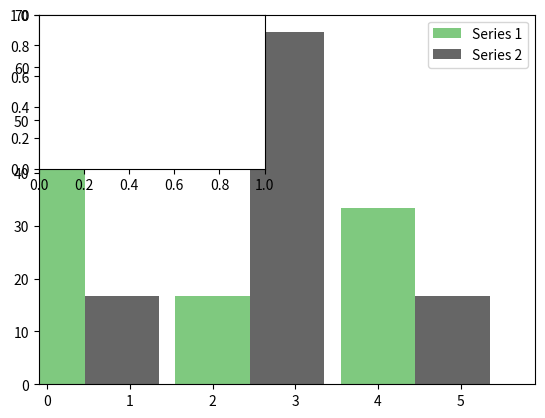

The script that saved this image: (Note: this script raises an exception after producing the figure.)
# -*- coding: utf-8 -*-
"""
Methods to create useful graphs for ploting distributions o single variables. Methods included:

 : plot_bar_chart
     Plot barplot showing the distribution of a categorical variable (for one or multiple series of data). 
 
 : plot_dataframe_profile
     Plot a grid of subplots in which each subplot shows the distribution of a variable of the data frame. For
     numerical variabels a histogram is shown. For categorical, a barplot whose bars lengths are proportional
     to the percentage of each category in the column.
"""


import pandas as pd
import matplotlib.pyplot as plt
import numpy as np
import math

from matplotlib.gridspec import GridSpec


def _is_numeric(series):
    """ Determine if the pandas.core.series.Series is numeric """
    return series.dtype == 'int' or series.dtype == 'float'
    
def _is_categorical(series):
    """ Determine if the pandas.core.series.Series is categorical """
    return str(series.dtype) == 'object' or str(series.dtype) == 'category'
    
def _get_percentage_of_categorical(series):
    """ Return a Pandas series with the percents of each category, indexed by the categries names """
    counts = series.value_counts()
    porcentagens = 100 * (counts / sum(counts))
    return porcentagens


def plot_bar_chart(data, cmap='Accent', color=None, xlabel='', ylabel='', title='', width=0.9, xticks_rotation=0, series_legends=None, ax=None):
    """
    Plot barplot showing the distribution of a categorical variable (for one or multiple series of data). 
    
    Parameters
    ----------
    
        data : list or pandas.core.series.Series
            Pandas series (with categorical data) or list of series. For multiple series, each categories are grouped together.
            
        cmap : matplotlib.colors.LinearSegmentedColormap
            Colormap to use for determing each category color. Defualt is 'Accent'.
            
        color : color to use in the graph (overrides colormap colors). Default is None, which means not to overide colormap colors.
        
        xlabel, ylabel, title : guess what...
        
        width : float
            Width of each bar. Default is 0.9
                    
        xticks_rotation : float
            Degrees to rotate x labels.            
        
        series_legends : list
            Legends to identify each series.
            
        legend : boolean
            Whether to show or not the legend box.
            
        ax : matplotlib.axes_subplots.AxesSubplot
            Axes in which to plot the graph
    
    Returns
    -------
    
        ax : matplotlib.axes_subplots.AxesSubplot
            Axes where the figure has been plotted.
    
    """

    # In the case a unique series is passed as parameters, wrap it in a list
    if not isinstance(data, list):
        data = [data]
        
    # Determine series type (pandas can represent categorical data with at least three different classes!)
    data_type = str(data[0].dtype)
  
    # If the Series is of "objects" (usually strings)
    if data_type == 'object':
        
        # Get list of different strings
        categorias = np.unique(data)
        
    # If it is a series create by pd.Series([...], dtype='category') or equivalent (e.g. pd.Series(pd.Categorical([...], [...])) )
    elif data_type == 'category':             
        
        # Get list of categories
        categorias = data[0].cat.categories # We assume here that the first series has all categories (BUG: it can be wrong!!!)
        
    else:
        raise Exception('Invalid data type %s' % data[0].dtype )
    
    # Number of different categories
    num_de_categorias = len(categorias)
    
    # Number of series
    num_de_series = len(data)
    
    # Colormap to use in the graph
    colors = plt.cm.get_cmap(cmap, num_de_series)     
    
    # Position of each category
    x_locations = np.arange(num_de_categorias) * num_de_series
    
    # Create figure
    if ax == None:
        fig, ax = plt.subplots()
    
    # Create series names, if not provided    
    if series_legends == None:    
        series_legends = ['Series %i' % i for i in range(1, num_de_series + 1)]    
    
    # For each series
    for idx, series in enumerate(data):
               
        # Compute the porcentage of each category
        porcentagens = _get_percentage_of_categorical(series)      
        porcentagens = porcentagens[categorias] # Assure that percentages will be returned in the same order as the legend
        
        # Determine color to use in this series
        series_color = color if color != None else colors(idx)      
        
        # Plot bars
        ax.bar(x_locations + idx*width, porcentagens, width, color=series_color, label=series_legends[idx])

    # Plot title and axis labels
    ax.set_ylabel(ylabel)
    ax.set_xlabel(xlabel)
    ax.set_title(title)    
            
    # If there is more than one series
    if num_de_series > 1:
        
        # Show legend
        ax.legend(loc='best')
        
        # Draw categories names
        #...        
        
    # If there is just one series
    else:
        
        # Draw categories names
        ax.set_xticks(x_locations + width/2)
        categorias = [cat.decode('utf8') for cat in categorias] # Convert categires names to utf8 (matplotlib doesn't non ascii chars)
        ax.set_xticklabels(categorias, rotation=xticks_rotation)
    
    
    # Add some small gap before the first and after the last category
    ax.set_xlim(min(x_locations) - width/9, max(x_locations) + width*num_de_series + width/9)

    # Return the axes in which the graph was plotted
    return ax

''''''''''''''''''''''''''''''''''''''''''''

def plot_dataframe_profile(data_frame, include_cols=None, exclude_cols=None, shape = None, hspace=0.4, wspace=0.2, default_xticks_rotation=0, xticks_rotation={}, default_color='blue', colors={}, bins=30, title='', titles={}, default_ylabel='', ylabels={}, default_xlabel='', xlabels={}):
    """
    Plot a grid of subplots in which each subplot shows the distribution of a variable of the data frame. For
    numerical variabels a histogram is shown. For categorical, a barplot whose bars lengths are proportional
    to the percentage of each category in the column.
    
    The subplots are drawn in the default column order in the dataframe, or in the order specified in include_cols.
    
    Parameters
    ----------
    
        data_frame : pandas.Dataframe
            The Pandas data frame whose columns will be plotted.
            
        include_cols : list
            A list with the column names that should be included in the plot. Default is None, which means all columns. 
            If this parameter is used, just the columns specified are included, in the given order.
            
        remove_cols : list
            A list with the column names that should not be included in the plot. Columns listed here will be removed 
            even if included in the include_cols list.
            
        shape : tuple
            A (rows, columns) tuples indicating the shape of the grid. Default is to use the square root of the number of variables
            as the number of columns, and as many rows as necessary to show all variables.
            
        hspace : float
            Vertical space between subplots.
            
        wspace : float
            Horizontal space betwwn subplots.
        
        default_xticks_rotation : float
            Default roatation in degrees of the category names in bar grpahs.        
        
        xticks_rotation : dict
            Dictionary associating column names to xtick label orientation (in degrees).

        default_color : str
            Default color name for all subplots.            
            
        colors : dict
            Dictionary associating column names to colors (override defaults color).
            
        title : str
            General title to use above all subplots.
            
        titles : dict
            Dictionary associating column names to titles to use in each subplot. If a value is not specified for a
            column, the colum name is used as title.
            
        default_ylabel : str
            Default lable to use in the y axis.
            
        ylabels : dict
            Dictionary associating columnnames to y labels to use in each subplot. If a value is not specified for a
            column, the default_ylabel is used.
            
        default_xlabel : str
            Default lable to use in the y axis.
            
        xlabels : dict
            Dictionary associating columnnames to y labels to use in each subplot. If a value is not specified for a
            column, the default_ylabel is used.
                
                
    Returns
    -------
    
        gs : GridSpec
            Return the GridSpec created with the subplots.
    
    """
    
    # Keep just specified columns, if it is the case
    if include_cols != None:
        #data_frame = data_frame[include_cols]
        columns_kept = include_cols
    else:
        columns_kept = data_frame.columns
        
    # Remove cols specified
    if exclude_cols != None:
        columns_kept = [x for x in columns_kept if x not in exclude_cols]
            
    # Get number of columns
    num_of_columns = len(columns_kept)
    
    # Get the number of rows and cols
    if shape != None:
        rows, cols = shape  # Unpack tuple passed as parameter
    else:
        
        # Number of columns in the plot (as the square root (rounded) of the number of variables )
        cols = int(math.ceil(math.sqrt(num_of_columns)))             
        
        # Number or rows in the plot (the necessary to put all variables)
        rows = int(math.ceil(num_of_columns / float(cols)))
    
    # Create a grid with rows x cols subplots
    gs = GridSpec(rows, cols, hspace=hspace, wspace=wspace)        
    
    # For each column
    for col_idx, column_name in enumerate(columns_kept):        
        
        # Create the subplot
        ax = plt.subplot(gs[col_idx])        
        
        # Determine the rotation of xticks for this plot                
        rotation = xticks_rotation[column_name] if column_name in xticks_rotation else default_xticks_rotation            

        # Determine the color
        subplot_color = colors[column_name] if column_name in colors else default_color
        
        # Determine subplot title
        subplot_title = titles[column_name] if column_name in titles else column_name.decode('utf8')    
        
        # Is is categorical
        if _is_categorical(data_frame[column_name]):                      
            
            # Plot barplot
            plot_bar_chart(data_frame[column_name], ax=ax, title=subplot_title, xticks_rotation=rotation, color=subplot_color)         
        
        # If is numeric
        if _is_numeric(data_frame[column_name]):
            
            # Calculate the weiths used to transform data in percents
            weigths = (np.zeros_like(data_frame[column_name]) + 100.) / len(data_frame[column_name])
            
            # Plot histogram
            ax.hist(data_frame[column_name], weights=weigths, color=subplot_color, bins=bins)
            ax.set_title(subplot_title)
            ax.grid()
            
        # Set the y label
        ylabel = ylabels[column_name] if column_name in ylabels else default_ylabel
        ax.set_ylabel(ylabel)
        
        # Set the x Label
        xlabel = xlabels[column_name] if column_name in xlabels else default_xlabel
        ax.set_xlabel(xlabel)        
            
    # Set the general title
    plt.suptitle(title)
            
    # Return the GridSpec with subplots
    return gs

if __name__=='__main__':
    
   # Test series with categorical data
   d1 = pd.Series(pd.Categorical(['c', 'a', 'c', 'a', 'c', 'b'], ['c','b','a']))
   #plot_bar_chart(d1)
   
   # Test series with string data
   d2 = pd.Series(['b', 'b', 'b', 'a', 'b', 'c'])
   #plot_bar_chart(d2)
   
   # Test both series at the same time
   plot_bar_chart([d1, d2])
   
   plot_dataframe_profile(pd.DataFrame({'Var 1':d1, 'Var 2':d2, 'Var 3': pd.Series(np.random.rand(6)) } ), default_ylabel='Time (%)', ylabels={'Var 1':'Label of Var 1'}, default_xlabel='State', xlabels={'Var 2':'X lable of Var 2'})
   plt.show()
        